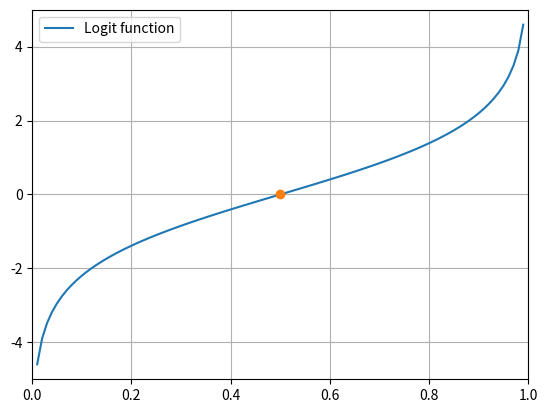

This chart was generated by the following Python code:
import matplotlib.pyplot as plt
import numpy as np

x = np.linspace(0.01, 0.99, 100)
y = [np.log(x/(1-x)) for x in x]

plt.axis([0, 1, -5, 5])
plt.plot(x, y, label="Logit function")
plt.plot(0.5, np.log(0.5/(1-0.5)), '-o')

plt.legend(loc="best")
plt.grid()
plt.show()